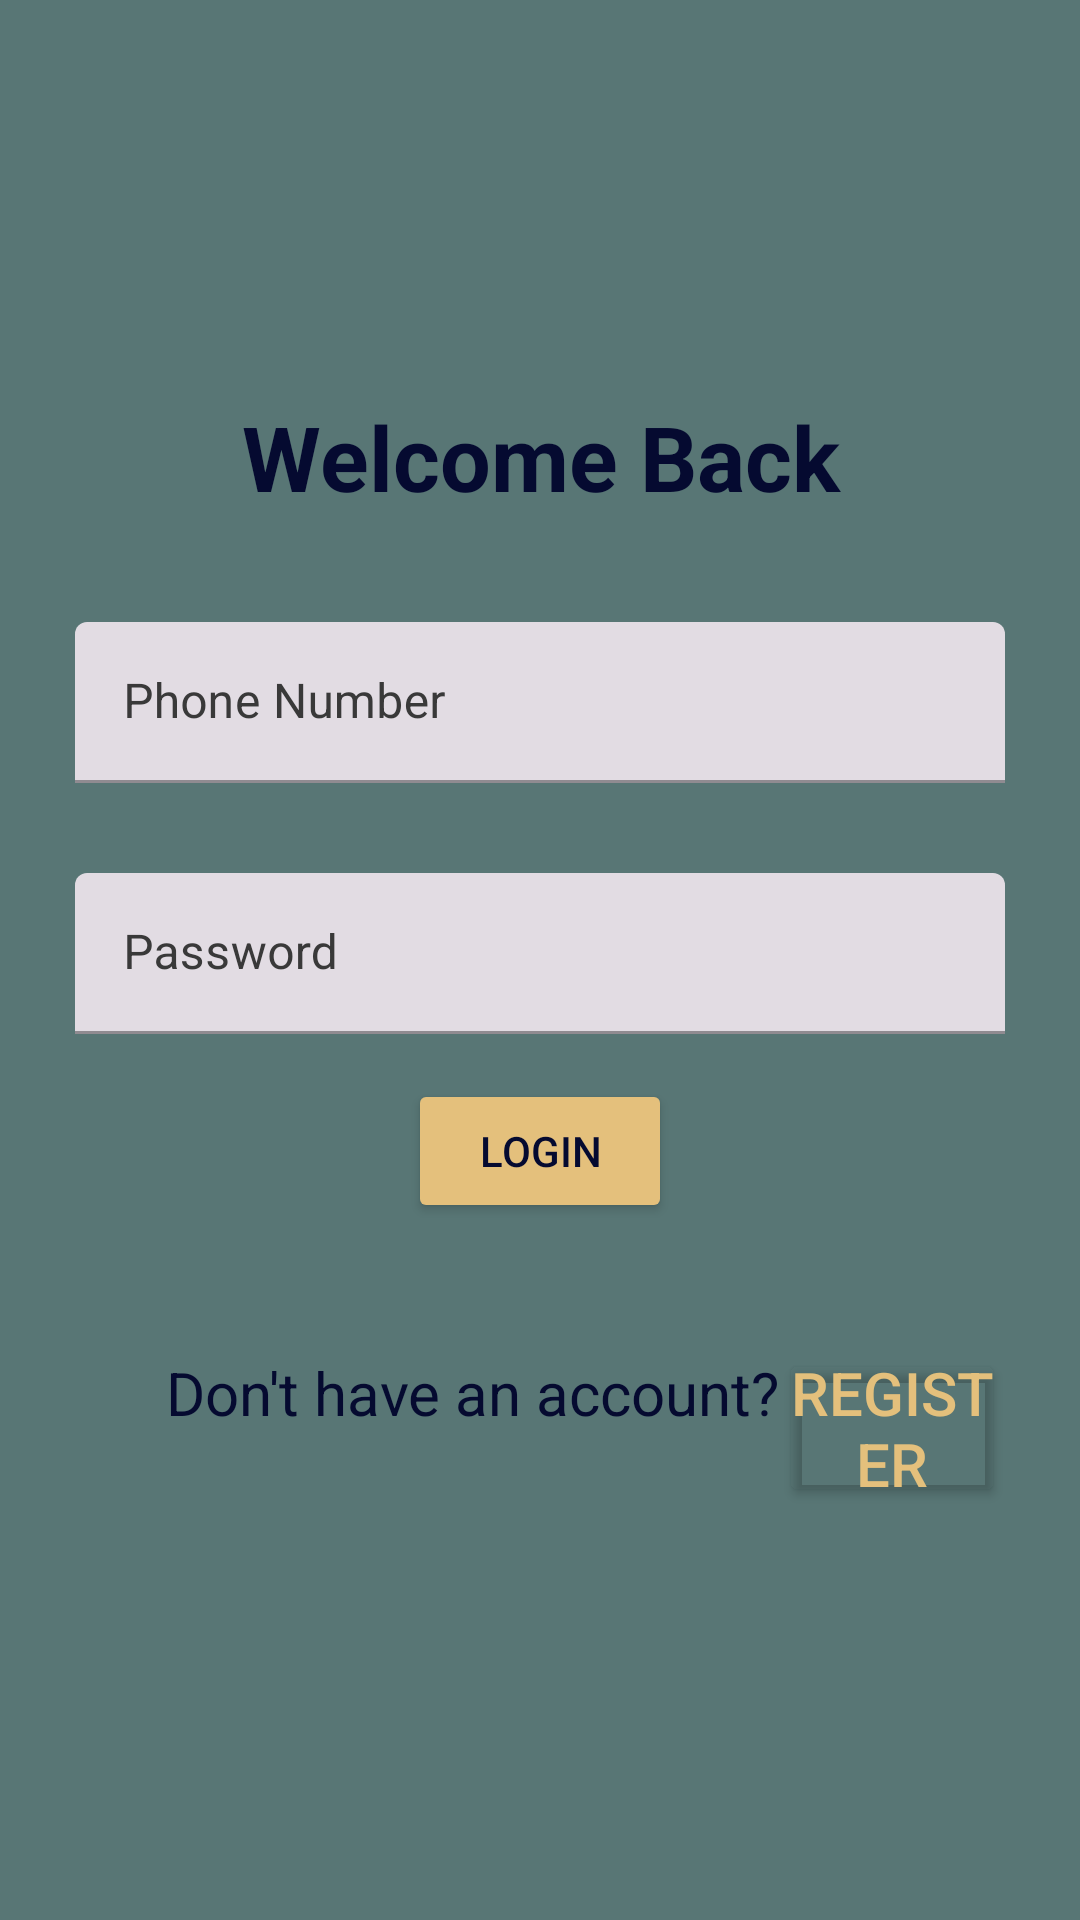

Layout XML and referenced resources for this Android screen:
<!-- AndroidManifest.xml: application theme Theme.SafetyApp -->
<!-- res/layout/activity_login.xml -->
<?xml version="1.0" encoding="utf-8"?>
<LinearLayout xmlns:android="http://schemas.android.com/apk/res/android"
    xmlns:app="http://schemas.android.com/apk/res-auto"
    xmlns:tools="http://schemas.android.com/tools"
    android:layout_width="match_parent"
    android:orientation="vertical"
    android:padding="25dp"
    android:gravity="center"
    android:layout_height="match_parent"
    tools:context=".Activities.Login"
    android:theme="@style/MainTheme">


    <TextView
        android:text="@string/welcome_back"
        android:textSize="30sp"
        android:textStyle="bold"
        android:layout_marginBottom="20dp"
        android:gravity="center"
        android:layout_width="match_parent"
        android:layout_height="wrap_content"/>


    <com.google.android.material.textfield.TextInputLayout
        android:layout_width="match_parent"
        android:layout_height="wrap_content"
        style="@style/TextInputLayerStyle">
        <com.google.android.material.textfield.TextInputEditText
            android:id="@+id/phone"
            android:hint="@string/phone_number"
            android:layout_width="match_parent"
            android:layout_height="wrap_content">

        </com.google.android.material.textfield.TextInputEditText>
    </com.google.android.material.textfield.TextInputLayout>


    <com.google.android.material.textfield.TextInputLayout
        android:layout_width="match_parent"
        android:layout_height="wrap_content"
        style="@style/TextInputLayerStyle">
        <com.google.android.material.textfield.TextInputEditText
            android:id="@+id/password"
            android:hint="@string/password"
            android:layout_width="match_parent"
            android:layout_height="wrap_content">
        </com.google.android.material.textfield.TextInputEditText>
    </com.google.android.material.textfield.TextInputLayout>


    <Button
        android:id="@+id/btn_login"
        android:layout_width="wrap_content"
        android:layout_height="wrap_content"
        android:theme="@style/Button.Yellow"
        android:text="@string/login"/>

    
    <LinearLayout
        android:layout_width="match_parent"
        android:layout_height="100dp"
        android:orientation="horizontal"
        android:gravity="bottom"
        android:paddingLeft="30dp">


        <TextView
            android:text="@string/don_t_have_an_account"
            android:textSize="20sp"
            android:layout_marginTop="30dp"
            android:gravity="center"
            android:layout_width="wrap_content"
            android:layout_height="wrap_content" />

        <Button
            android:id="@+id/btn_goToReg"
            android:layout_width="wrap_content"
            android:layout_height="wrap_content"
            android:theme="@style/Button.Link"
            android:text="@string/register" />

    </LinearLayout>


</LinearLayout>
<!-- resources referenced by this layout -->
<resources>
  <string name="don_t_have_an_account">Don\'t have an account?</string>
  <string name="login">Login</string>
  <string name="password">Password</string>
  <string name="phone_number">Phone Number</string>
  <string name="register">Register</string>
  <string name="welcome_back">Welcome Back</string>
  <style name="Button.Link" parent="ThemeOverlay.AppCompat">
          <item name="android:backgroundTint">@android:color/transparent</item>
          <item name="android:textColor">@color/yellow</item>
          <item name="android:padding">1dp</item>
          <item name="android:textSize">20sp</item>
      </style>
  <style name="Button.Yellow" parent="ThemeOverlay.AppCompat">
          <item name="android:backgroundTint">@color/yellow</item>
      </style>
  <style name="MainTheme" parent="ThemeOverlay.AppCompat">
          <item name="android:background">@color/mainbg</item>
          <item name="android:textColor">@color/darkblue</item>
      </style>
  <style name="TextInputLayerStyle" parent="@style/Widget.MaterialComponents.TextInputLayout.FilledBox.Dense">
          <item name="android:textColorHint">@color/darkgrey</item>
          <item name="android:paddingBottom">15dp</item>
          <item name="android:paddingTop">15dp</item>
      </style>
  <style name="Theme.SafetyApp" parent="Base.Theme.SafetyApp" />
  <color name="yellow">#e4c07c</color>
  <color name="mainbg">#587675</color>
  <color name="darkblue">#050A30</color>
  <color name="darkgrey">#393939</color>
  <style name="Base.Theme.SafetyApp" parent="Theme.Material3.DayNight.NoActionBar">
  
      </style>
</resources>
